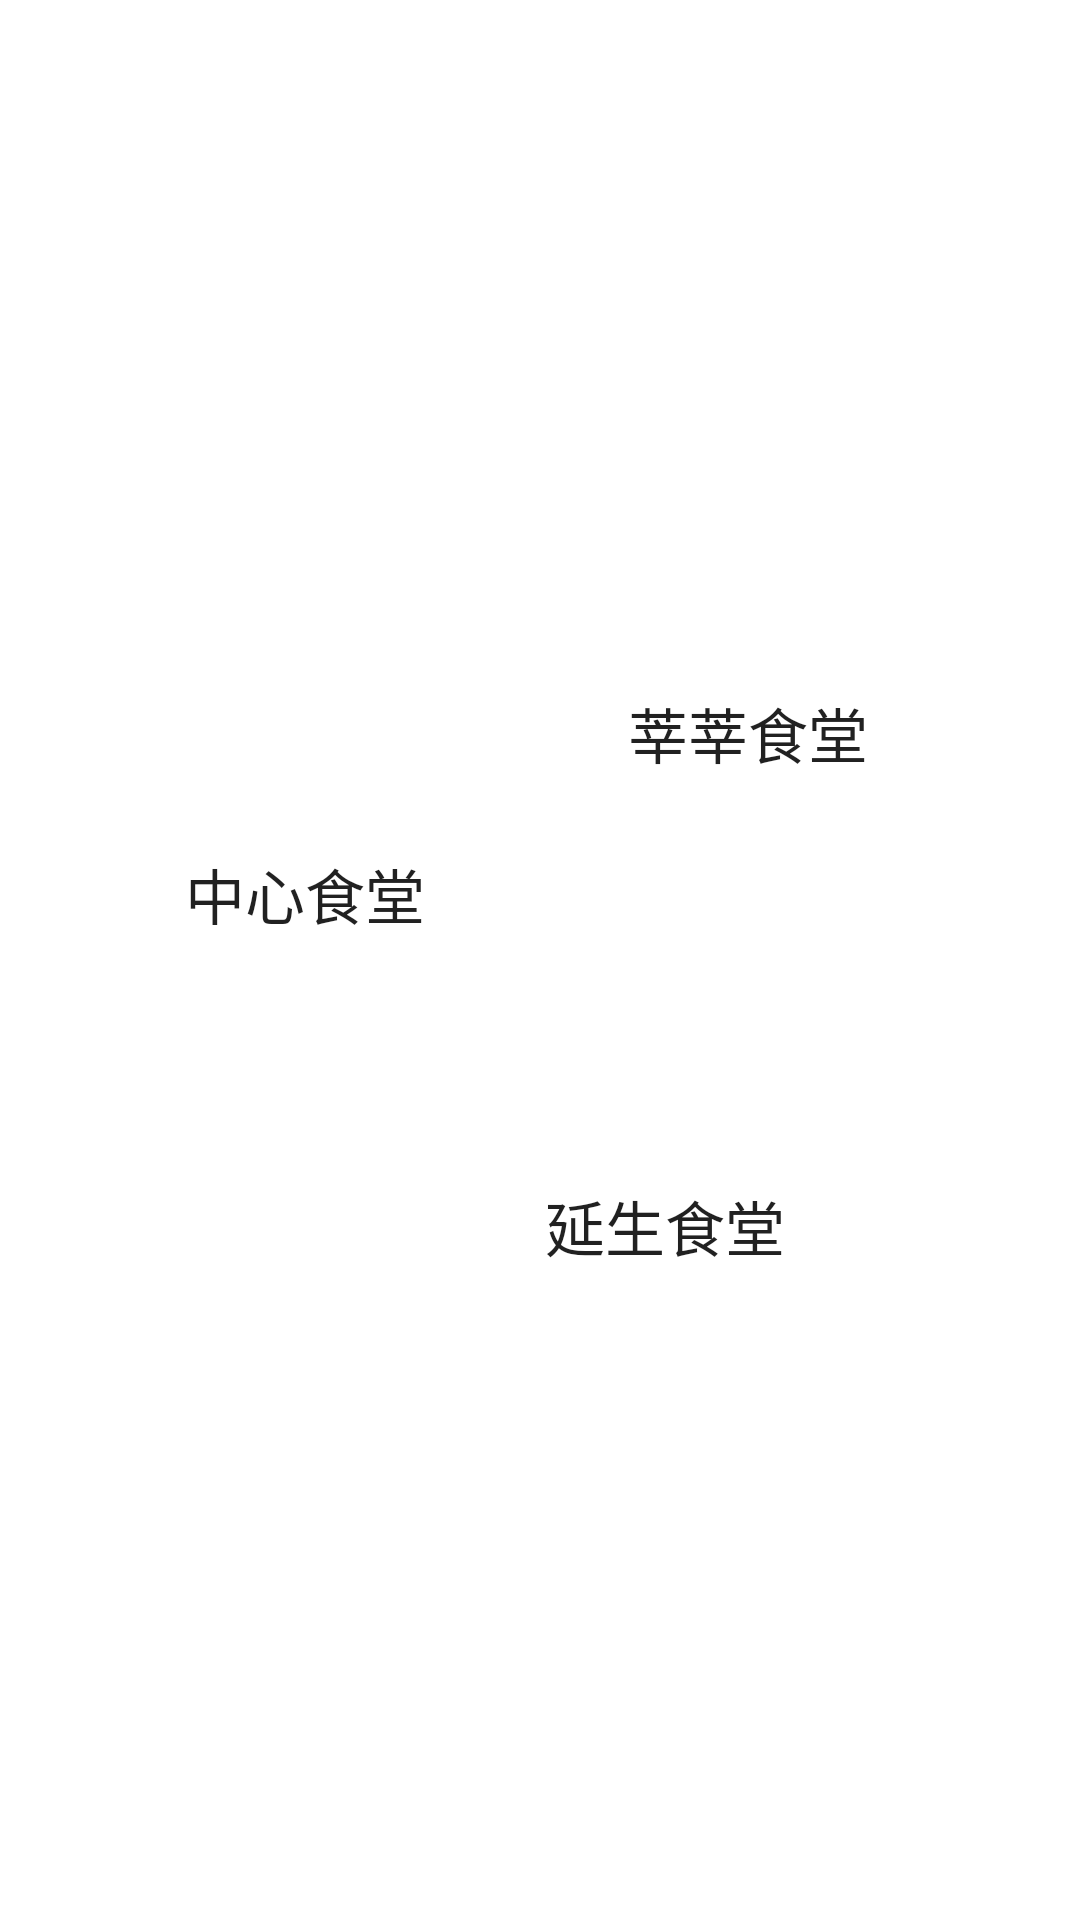

Produce the Android XML layout that renders to this screen, including the resource entries it uses.
<!-- AndroidManifest.xml: application theme Theme.FoodChoice -->
<!-- res/layout/activity_main.xml -->
<?xml version="1.0" encoding="utf-8"?>
<androidx.constraintlayout.widget.ConstraintLayout xmlns:android="http://schemas.android.com/apk/res/android"
    xmlns:app="http://schemas.android.com/apk/res-auto"
    xmlns:tools="http://schemas.android.com/tools"
    android:layout_width="match_parent"
    android:layout_height="match_parent"
    android:background="@color/white"
    tools:context=".activitis.MainActivity">


    <Button
        android:id="@+id/button_yansheng"
        android:layout_width="160dp"
        android:layout_height="164dp"
        android:background="@drawable/circle"
        android:text="@string/place_yansheng"
        android:textSize="20sp"
        app:backgroundTint="#2196F3"
        app:layout_constraintBottom_toBottomOf="parent"
        app:layout_constraintEnd_toEndOf="parent"
        app:layout_constraintHorizontal_bias="0.709"
        app:layout_constraintStart_toStartOf="parent"
        app:layout_constraintTop_toTopOf="parent"
        app:layout_constraintVertical_bias="0.686" />

    <Button
        android:id="@+id/button_shenshen"
        android:layout_width="161dp"
        android:layout_height="163dp"
        android:background="@drawable/circle"
        android:text="@string/place_shenshen"
        android:textSize="20sp"
        app:backgroundTint="@color/purple_200"
        app:iconTint="@color/purple_200"
        app:layout_constraintBottom_toBottomOf="parent"
        app:layout_constraintEnd_toEndOf="parent"
        app:layout_constraintHorizontal_bias="0.849"
        app:layout_constraintStart_toStartOf="parent"
        app:layout_constraintTop_toTopOf="parent"
        app:layout_constraintVertical_bias="0.342" />

    <Button
        android:id="@+id/button_zhongxing"
        android:layout_width="155dp"
        android:layout_height="153dp"
        android:background="@drawable/circle"
        android:text="@string/place_zhongxing"
        android:textSize="20sp"
        app:backgroundTint="#E91E63"
        app:layout_constraintBottom_toBottomOf="parent"
        app:layout_constraintEnd_toEndOf="parent"
        app:layout_constraintHorizontal_bias="0.118"
        app:layout_constraintStart_toStartOf="parent"
        app:layout_constraintTop_toTopOf="parent"
        app:layout_constraintVertical_bias="0.455" />
</androidx.constraintlayout.widget.ConstraintLayout>
<!-- resources referenced by this layout -->
<resources>
  <color name="purple_200">#FFBB86FC</color>
  <color name="white">#FFFFFFFF</color>
  <string name="place_shenshen">莘莘食堂</string>
  <string name="place_yansheng">延生食堂</string>
  <string name="place_zhongxing">中心食堂</string>
  <style name="Theme.FoodChoice" parent="Theme.MaterialComponents.DayNight.DarkActionBar">
          
          <item name="colorPrimary">@color/teal_700</item>
          <item name="colorPrimaryVariant">@color/teal_200</item>
          <item name="colorOnPrimary">@color/white</item>
          
          <item name="colorSecondary">@color/teal_200</item>
          <item name="colorSecondaryVariant">@color/teal_700</item>
          <item name="colorOnSecondary">@color/white</item>
          
          <item name="android:statusBarColor" tools:targetApi="l">?attr/colorPrimaryVariant</item>
          
      </style>
  <color name="teal_700">#FF018786</color>
  <color name="teal_200">#FF03DAC5</color>
</resources>
